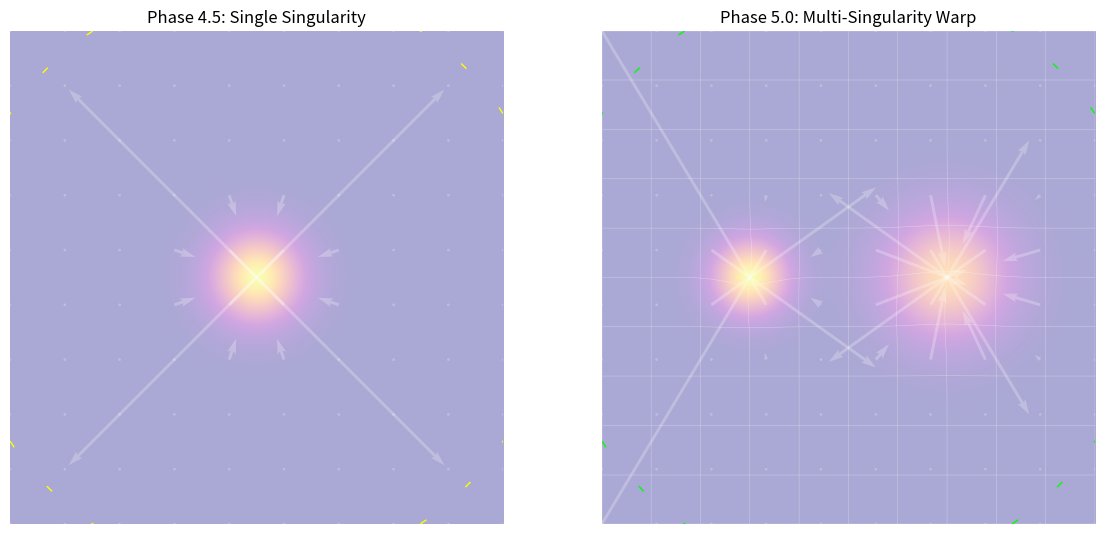

Here is the Python script that generated this plot: (Note: this script raises an exception after producing the figure.)
# --- Phase 5.0: Cosmic Curvature & Multi-Singularity Warping (Theory Zero) ---

import matplotlib.pyplot as plt
import matplotlib.animation as animation
from matplotlib.animation import FFMpegWriter
import numpy as np

# -----------------------------
# MULTI-SINGULARITY SETUP
# -----------------------------
SOURCES = [
    {'center': np.array([0.3, 0.5]), 'sigma': 0.05, 'strength': 1.0},
    {'center': np.array([0.7, 0.5]), 'sigma': 0.08, 'strength': 0.8},
]

# Entropy Field & Gradient (Multi-Well)
def entropy_field_multi(x, y):
    return sum(s['strength'] * np.exp(-((x - s['center'][0])**2 + (y - s['center'][1])**2) / (2 * s['sigma']**2)) for s in SOURCES)

def entropy_gradient_multi(x, y):
    grad = np.zeros(2)
    for s in SOURCES:
        dx = x - s['center'][0]
        dy = y - s['center'][1]
        r2 = dx**2 + dy**2
        factor = -s['strength'] * np.exp(-r2 / (2 * s['sigma']**2)) / s['sigma']**2
        grad += factor * np.array([dx, dy])
    return grad

# Entropy Field (Single-Singularity from Phase 4.5)
SINGLE_CENTER = np.array([0.5, 0.5])
SIGMA_SINGLE = 0.06

def entropy_field_single(x, y):
    dx, dy = x - SINGLE_CENTER[0], y - SINGLE_CENTER[1]
    r2 = dx**2 + dy**2
    return np.exp(-r2 / (2 * SIGMA_SINGLE**2))

def entropy_gradient_single(x, y):
    dx, dy = x - SINGLE_CENTER[0], y - SINGLE_CENTER[1]
    r2 = dx**2 + dy**2
    factor = -np.exp(-r2 / (2 * SIGMA_SINGLE**2)) / SIGMA_SINGLE**2
    return np.array([factor * dx, factor * dy])

# -----------------------------
# PHOTON CLASS
# -----------------------------
class Photon:
    def __init__(self, pos, vel):
        self.pos = np.array(pos, dtype=float)
        self.vel = np.array(vel, dtype=float)
        self.path = [self.pos.copy()]

    def step(self, field_grad_func, dt=0.01):
        grad = field_grad_func(*self.pos)
        force = grad * 50.0
        self.vel += force * dt
        self.pos += self.vel * (dt * 2.0)  # Helps show faster progression
        self.path.append(self.pos.copy())

# Create photons for each simulation
NUM_PHOTONS = 32
RADIUS_RING = 0.6
photons_single = []
photons_multi = []

for i in range(NUM_PHOTONS):
    theta = 2 * np.pi * i / NUM_PHOTONS
    x = SINGLE_CENTER[0] + RADIUS_RING * np.cos(theta)
    y = SINGLE_CENTER[1] + RADIUS_RING * np.sin(theta)
    dir_vec = np.array([-np.sin(theta), np.cos(theta)]) * 0.3
    photons_single.append(Photon([x, y], dir_vec))
    photons_multi.append(Photon([x, y], dir_vec))

# -----------------------------
# ANIMATION SETUP
# -----------------------------
EXPORT = True
fig, (ax1, ax2) = plt.subplots(1, 2, figsize=(14, 7))
for ax in (ax1, ax2):
    ax.set_xlim(0, 1)
    ax.set_ylim(0, 1)
    ax.set_aspect('equal')
    ax.axis('off')

# Plot heatmaps
res = 300
X, Y = np.meshgrid(np.linspace(0, 1, res), np.linspace(0, 1, res))
Z1 = entropy_field_single(X, Y)
Z2 = entropy_field_multi(X, Y)
ax1.imshow(Z1, extent=[0,1,0,1], origin='lower', cmap='plasma', alpha=0.35)
ax2.imshow(Z2, extent=[0,1,0,1], origin='lower', cmap='plasma', alpha=0.35)
ax1.set_title("Phase 4.5: Single Singularity")
ax2.set_title("Phase 5.0: Multi-Singularity Warp")

# Draw grid overlays for spatial distortion visualization
grid_spacing = 0.1
grid_lines = []
for gx in np.arange(0, 1.01, grid_spacing):
    gy = np.linspace(0, 1, 100)
    gx_distorted = gx + 0.015 * np.sin(8 * (gy - 0.5)) * entropy_field_multi(gx, gy)
    grid_lines.append(ax2.plot(gx_distorted, gy, color='white', lw=0.3, alpha=0.5)[0])
for gy in np.arange(0, 1.01, grid_spacing):
    gx = np.linspace(0, 1, 100)
    gy_distorted = gy + 0.015 * np.sin(8 * (gx - 0.5)) * entropy_field_multi(gx, gy)
    grid_lines.append(ax2.plot(gx, gy_distorted, color='white', lw=0.3, alpha=0.5)[0])

lines1 = [ax1.plot([], [], lw=1, color='yellow')[0] for _ in photons_single]
lines2 = [ax2.plot([], [], lw=1, color='lime')[0] for _ in photons_multi]

# New: Add optional vector field arrows (for clarity, especially in Phase 1 validation)
def plot_vector_field(ax, grad_func, density=10):
    x = np.linspace(0, 1, density)
    y = np.linspace(0, 1, density)
    X, Y = np.meshgrid(x, y)
    U = np.zeros_like(X)
    V = np.zeros_like(Y)
    for i in range(density):
        for j in range(density):
            grad = grad_func(X[i, j], Y[i, j])
            U[i, j], V[i, j] = grad[0], grad[1]
    ax.quiver(X, Y, U, V, color='white', alpha=0.25, scale=15)

plot_vector_field(ax1, entropy_gradient_single)
plot_vector_field(ax2, entropy_gradient_multi)

def update(frame):
    for p, line in zip(photons_single, lines1):
        p.step(entropy_gradient_single)
        path = np.array(p.path)
        line.set_data(path[:, 0], path[:, 1])

    for p, line in zip(photons_multi, lines2):
        p.step(entropy_gradient_multi)
        path = np.array(p.path)
        line.set_data(path[:, 0], path[:, 1])

    return lines1 + lines2 + grid_lines

ani = animation.FuncAnimation(fig, update, frames=250, interval=50, blit=True)

if EXPORT:
    writer = FFMpegWriter(fps=20, metadata=dict(artist='Theory Zero'), bitrate=2000)
    ani.save("phase5_cosmic_curvature.mp4", writer=writer, dpi=200)
    print("✅ Exported: phase5_cosmic_curvature.mp4")
else:
    plt.tight_layout()
    plt.show()
